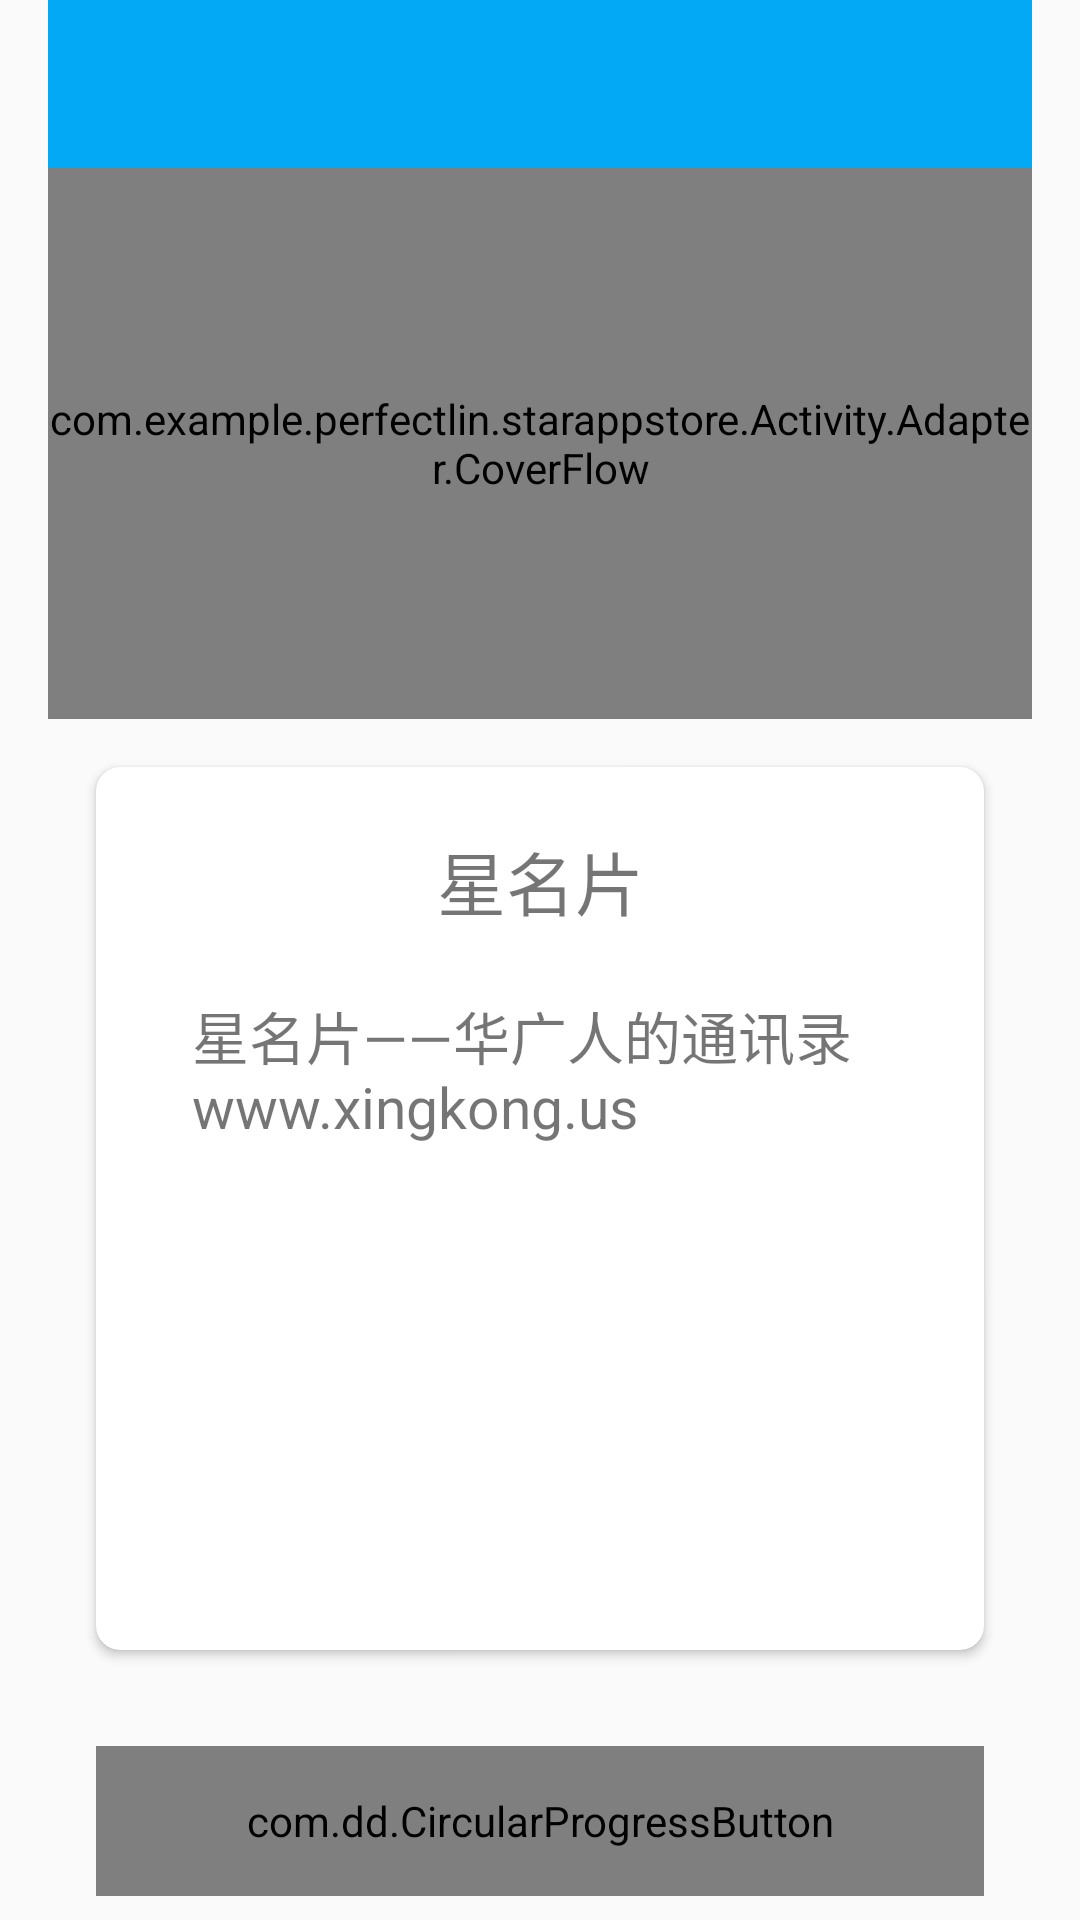

Reconstruct the res/layout file that produces this screen, plus the resources it refers to.
<!-- AndroidManifest.xml: application theme AppTheme -->
<!-- res/layout/activity_main.xml -->
<?xml version="1.0" encoding="utf-8"?>
<LinearLayout xmlns:android="http://schemas.android.com/apk/res/android"
    xmlns:app="http://schemas.android.com/apk/res-auto"
    xmlns:imageCoverFlow="http://schemas.android.com/apk/res-auto"
    xmlns:tools="http://schemas.android.com/tools"
    android:layout_width="match_parent"
    android:layout_height="match_parent"
    tools:context=".Activity.MainActivity"
    android:orientation="vertical">

    <android.support.v4.widget.DrawerLayout
        android:id="@+id/activity_main_drawerlayout"
        android:layout_width="match_parent"
        android:layout_height="match_parent"
        android:fitsSystemWindows="true">

        <include
            layout="@layout/app_bar_main"
            android:layout_width="match_parent"
            android:layout_height="match_parent" />

        <android.support.design.widget.NavigationView
            android:id="@+id/activity_main_navigationview"
            android:layout_width="240dp"
            android:layout_height="match_parent"
            android:layout_gravity="start"
            android:background="@color/colorPrimary"
            android:fitsSystemWindows="true"
            app:menu="@menu/menu_navigationview" />

    </android.support.v4.widget.DrawerLayout>


</LinearLayout>
<!-- res/layout/app_bar_main.xml (included above) -->
<?xml version="1.0" encoding="utf-8"?>
<LinearLayout xmlns:android="http://schemas.android.com/apk/res/android"
    xmlns:app="http://schemas.android.com/apk/res-auto"
    xmlns:fcf="http://schemas.android.com/apk/res-auto"
    android:layout_width="match_parent"
    android:layout_height="match_parent"
    android:fitsSystemWindows="true"
    android:paddingLeft="16dp"
    android:paddingRight="16dp"
    android:orientation="vertical">

    <android.support.design.widget.AppBarLayout
        android:layout_width="match_parent"
        android:layout_height="wrap_content"
        android:theme="@style/AppTheme.AppBarOverlay">

        <android.support.v7.widget.Toolbar
            android:id="@+id/activity_main_toolbar"
            android:layout_width="match_parent"
            android:layout_height="?attr/actionBarSize"
            android:background="?attr/colorPrimary"
            app:popupTheme="@style/AppTheme.PopupOverlay" />

    </android.support.design.widget.AppBarLayout>

    <com.example.example.starappstore.Activity.Adapter.CoverFlow
        android:id="@+id/activity_main_coverflow"
        android:layout_width="match_parent"
        android:layout_height="0dp"
        android:layout_weight="10"
        fcf:maxRotation="100"
        fcf:scaleDownGravity="0.1"
        fcf:unselectedAlpha="0.3"
        fcf:unselectedSaturation="0.0"
        fcf:unselectedScale="30">

    </com.example.example.starappstore.Activity.Adapter.CoverFlow>

    <android.support.v7.widget.CardView
        android:layout_width="match_parent"
        android:layout_height="0dp"
        android:layout_margin="16dp"
        android:layout_weight="16"
        app:cardCornerRadius="8dp">

        <LinearLayout
            android:layout_width="match_parent"
            android:layout_height="match_parent"
            android:orientation="vertical">

            <TextView
                android:id="@+id/activity_main_appname"
                android:layout_width="match_parent"
                android:layout_height="0dp"
                android:layout_marginBottom="16dp"
                android:layout_marginTop="16dp"
                android:layout_weight="1"
                android:gravity="center"
                android:text="星名片"
                android:textSize="23sp" />

            <ScrollView
                android:layout_width="match_parent"
                android:layout_height="0dp"
                android:layout_marginLeft="32dp"
                android:layout_marginRight="32dp"
                android:layout_weight="5"
                android:paddingBottom="16dp">

                <TextView
                    android:id="@+id/activity_main_appdesc"
                    android:layout_width="match_parent"
                    android:layout_height="match_parent"
                    android:textSize="19sp"
                    android:text="星名片——华广人的通讯录
www.xingkong.us"/>
            </ScrollView>
        </LinearLayout>
    </android.support.v7.widget.CardView>
<RelativeLayout
    android:layout_width="match_parent"
    android:layout_height="wrap_content"
    android:paddingLeft="16dp"
    android:paddingRight="16dp">
    <com.dd.CircularProgressButton
        android:id="@+id/progressbar"
        android:layout_width="match_parent"
        android:layout_height="50dp"
        android:layout_marginTop="16dp"
        android:textSize="18sp"
        app:cpb_textComplete="安装"
        app:cpb_textError="下载错误"
        app:cpb_textIdle="下载"
        app:cpb_selectorIdle="@drawable/selector"
        app:cpb_colorIndicator="@color/cpb_green"
        app:cpb_cornerRadius="48dp"
        android:textColor="#000000"
        />

</RelativeLayout>
    <TextView
        android:layout_width="wrap_content"
        android:layout_height="8dp" />
</LinearLayout>
<!-- resources referenced by this layout -->
<resources>
  <color name="colorPrimary">#03A9F4</color>
  <style name="AppTheme.AppBarOverlay" parent="ThemeOverlay.AppCompat.Dark.ActionBar" />
  <style name="AppTheme.PopupOverlay" parent="ThemeOverlay.AppCompat.Light" />
  <style name="AppTheme" parent="Theme.AppCompat.Light.NoActionBar">
          
  
          
          <item name="colorPrimary">@color/colorPrimary</item>
          
          <item name="colorPrimaryDark">@color/colorPrimaryDark</item>
  
          <item name="android:textColorPrimary">@color/white</item>
  
      </style>
  <color name="colorPrimaryDark">#03A9F4</color>
  <color name="white">#ffffff</color>
</resources>
